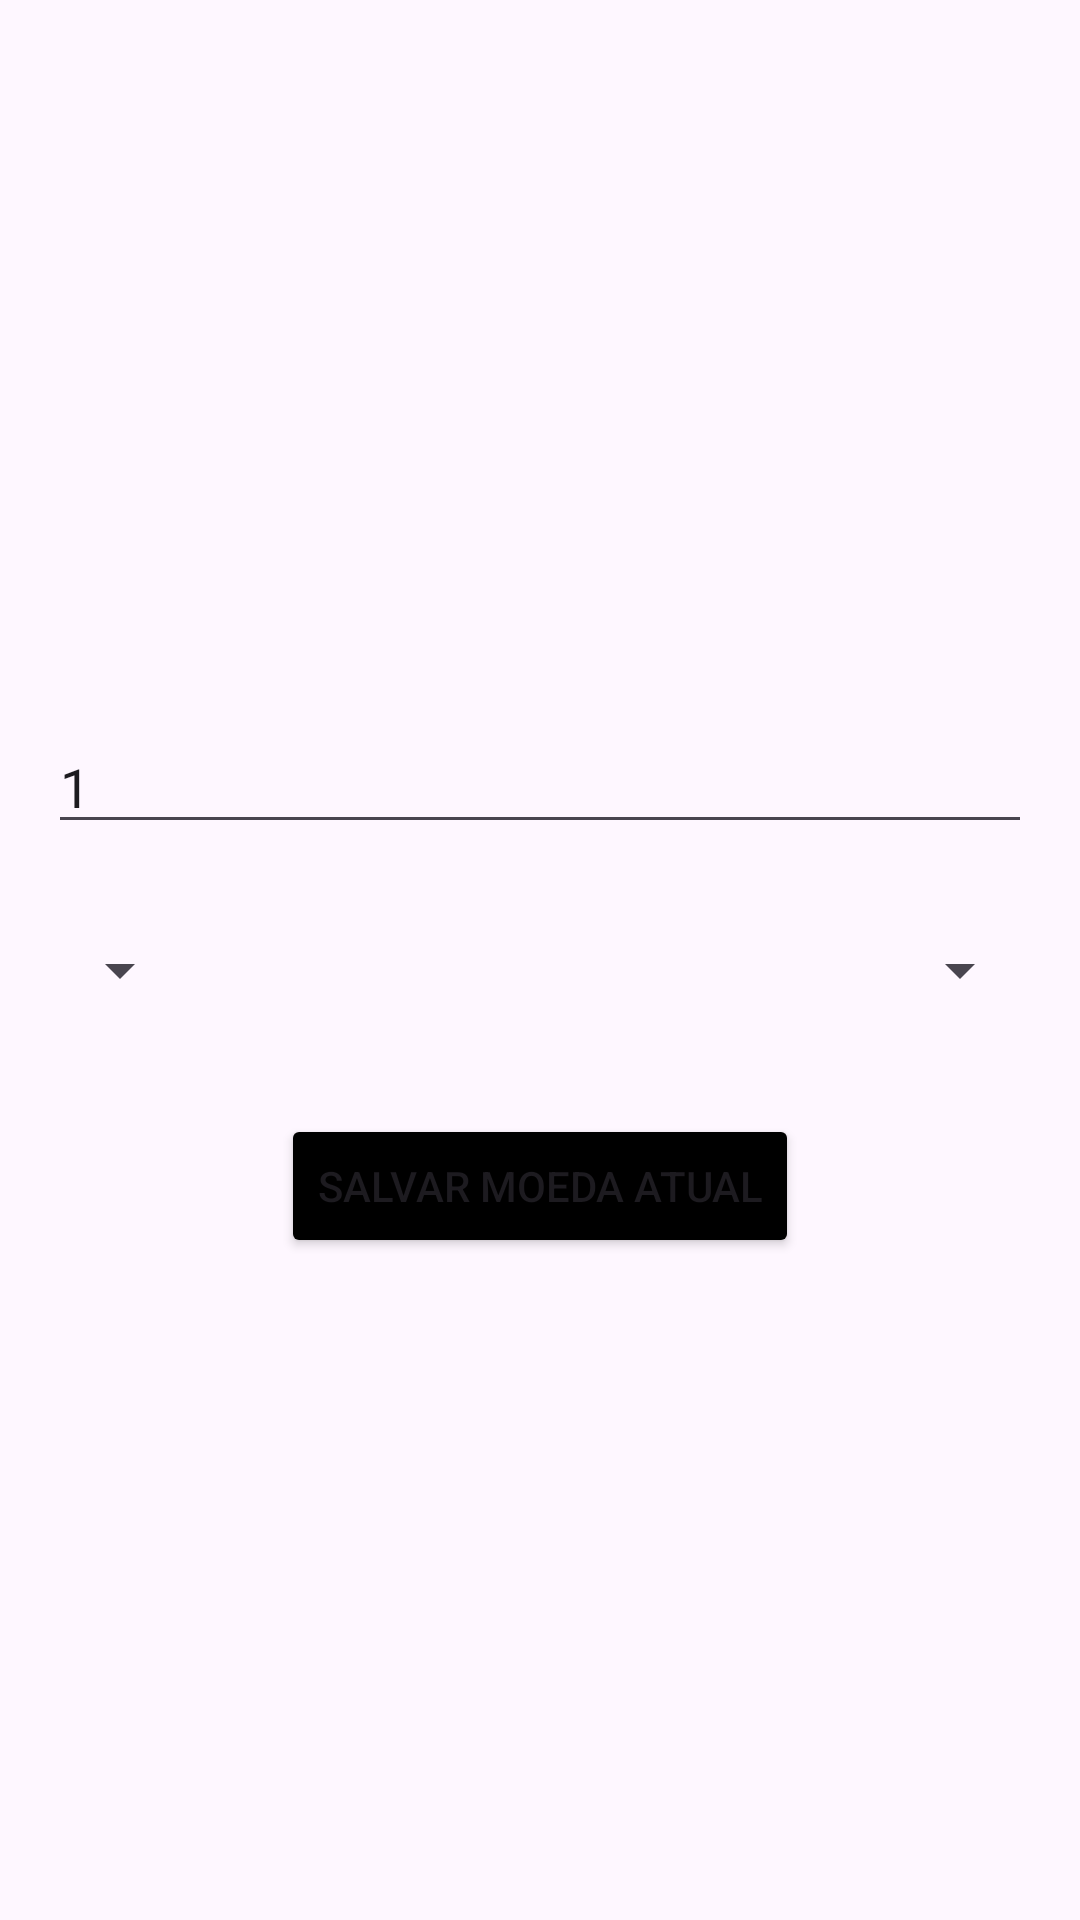

Layout XML and referenced resources for this Android screen:
<!-- AndroidManifest.xml: application theme Theme.TheCoin -->
<!-- res/layout/fragment_currency_exchange.xml -->
<?xml version="1.0" encoding="utf-8"?>
<androidx.constraintlayout.widget.ConstraintLayout xmlns:android="http://schemas.android.com/apk/res/android"
    xmlns:app="http://schemas.android.com/apk/res-auto"
    xmlns:tools="http://schemas.android.com/tools"
    android:layout_width="match_parent"
    android:layout_height="match_parent"
    tools:context=".view.CurrencyExchangeFragment">

    <TextView
        android:id="@+id/number_test"
        android:layout_width="wrap_content"
        android:layout_height="wrap_content"
        android:layout_marginTop="100dp"
        android:textSize="60sp"
        android:textStyle="bold"
        android:visibility="visible"
        app:layout_constraintEnd_toEndOf="parent"
        app:layout_constraintStart_toStartOf="parent"
        app:layout_constraintTop_toTopOf="parent" />

    <EditText
        android:id="@+id/input_user"
        android:layout_width="0dp"
        android:layout_height="wrap_content"
        android:layout_marginStart="16dp"
        android:layout_marginTop="60dp"
        android:layout_marginEnd="16dp"
        android:hint="Digite o valor a ser convertido"
        android:inputType="numberDecimal"
        android:text="1"
        app:layout_constraintEnd_toEndOf="parent"
        app:layout_constraintStart_toStartOf="parent"
        app:layout_constraintTop_toBottomOf="@id/number_test" />

    <Spinner
        android:id="@+id/spinner_first_coin"
        android:layout_width="wrap_content"
        android:layout_height="wrap_content"
        android:layout_marginTop="30dp"
        app:layout_constraintStart_toStartOf="@id/input_user"
        app:layout_constraintTop_toBottomOf="@id/input_user" />

    <Spinner
        android:id="@+id/spinner_second_coin"
        android:layout_width="wrap_content"
        android:layout_height="wrap_content"
        android:layout_marginTop="30dp"
        app:layout_constraintEnd_toEndOf="@id/input_user"
        app:layout_constraintTop_toBottomOf="@id/input_user" />

    <ImageButton
        android:id="@+id/invert_arrow"
        android:layout_width="wrap_content"
        android:layout_height="wrap_content"
        android:layout_marginTop="40dp"
        android:background="@android:color/transparent"
        android:src="@drawable/invert_arrow"
        app:layout_constraintEnd_toStartOf="@id/spinner_second_coin"
        app:layout_constraintStart_toEndOf="@id/spinner_first_coin"
        app:layout_constraintTop_toBottomOf="@id/input_user" />

    <Button
        android:id="@+id/save_button"
        android:layout_width="wrap_content"
        android:layout_height="wrap_content"
        android:layout_marginTop="50dp"
        android:backgroundTint="@color/black"
        android:text="salvar moeda atual"
        app:layout_constraintEnd_toEndOf="@+id/spinner_second_coin"
        app:layout_constraintStart_toStartOf="@+id/spinner_first_coin"
        app:layout_constraintTop_toBottomOf="@id/invert_arrow"
        tools:layout_editor_absoluteY="454dp" />

</androidx.constraintlayout.widget.ConstraintLayout>
<!-- resources referenced by this layout -->
<resources>
  <style name="Theme.TheCoin" parent="Base.Theme.TheCoin" />
  <style name="Base.Theme.TheCoin" parent="Theme.Material3.DayNight.NoActionBar">
          
          
      </style>
  <!-- not gathered from this repository: default colours our renderer supplied (Android Studio template values) -->
  <color name="black">#FF000000</color>
</resources>
